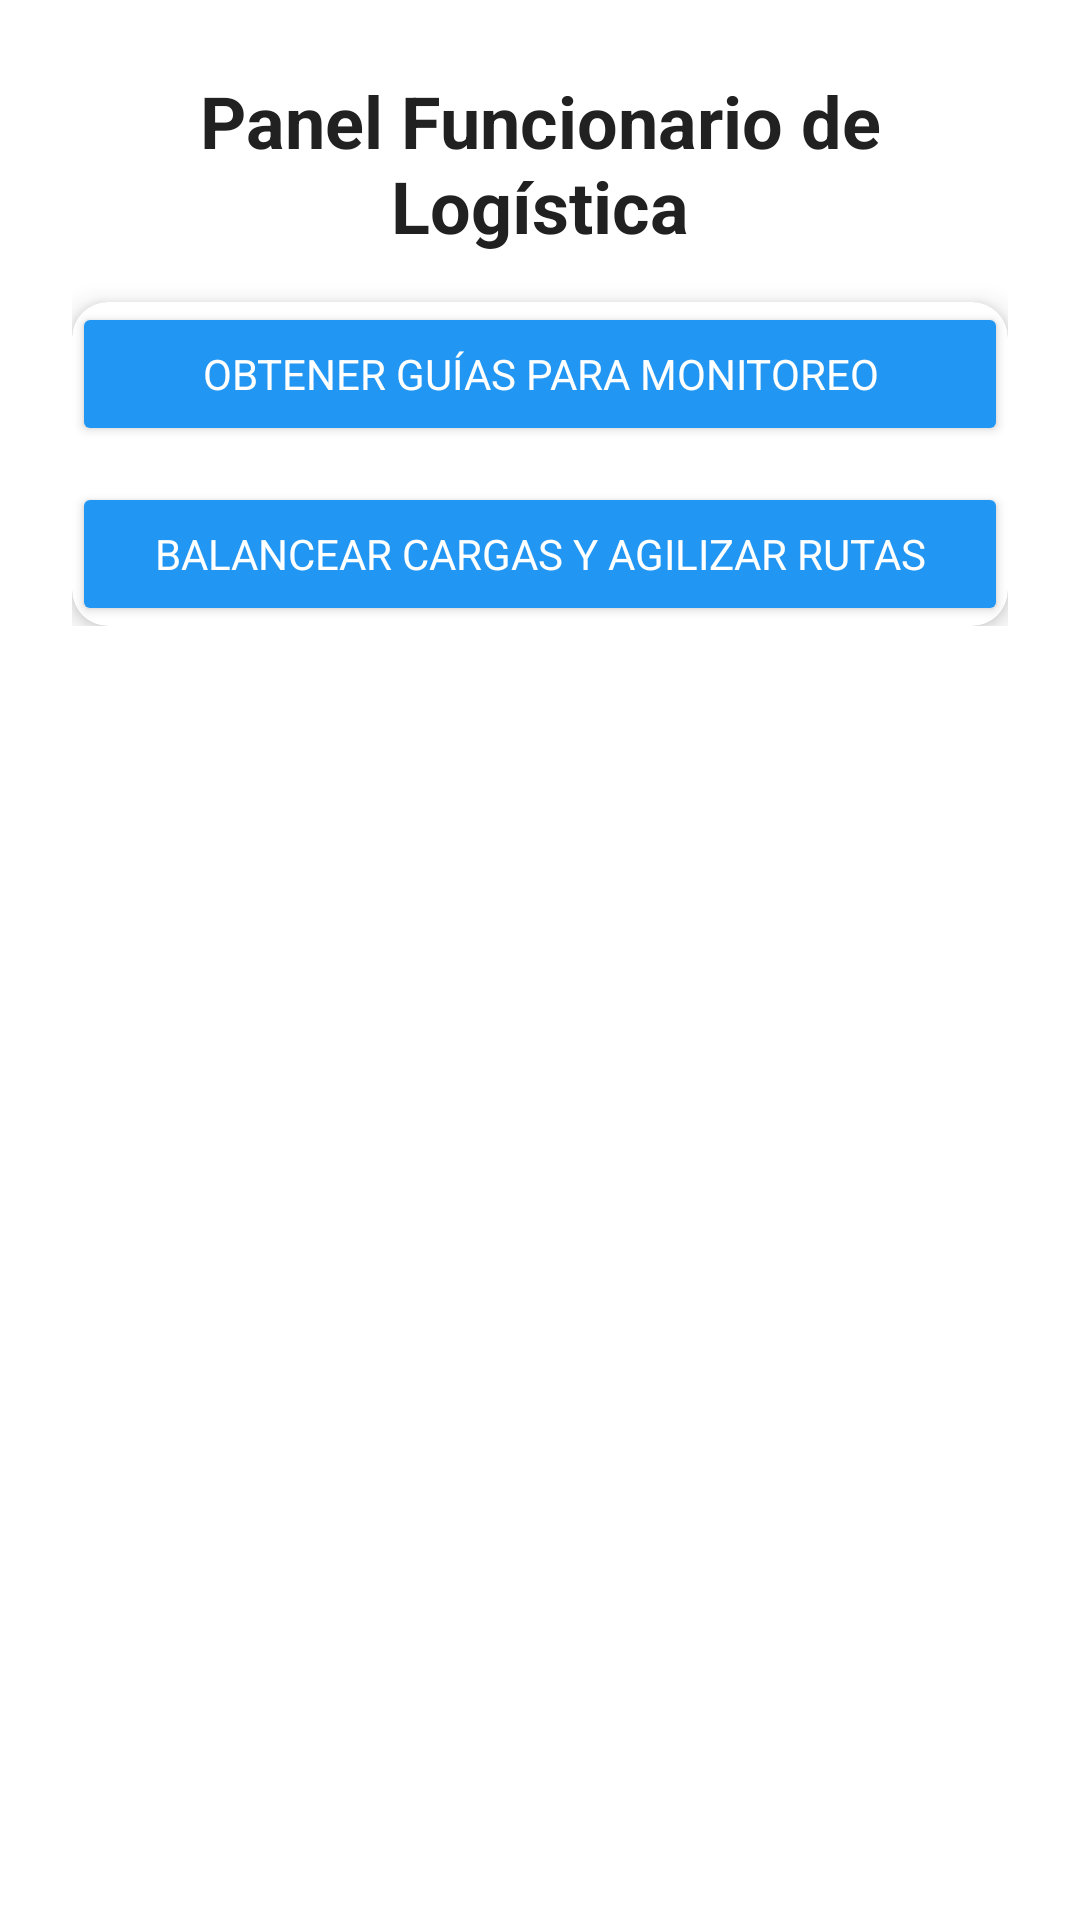

Produce the Android XML layout that renders to this screen, including the resource entries it uses.
<!-- AndroidManifest.xml: application theme AppTheme -->
<!-- res/layout/activity_funcionario_logistico.xml -->
<ScrollView xmlns:android="http://schemas.android.com/apk/res/android"
    xmlns:card_view="http://schemas.android.com/apk/res-auto"
    xmlns:tools="http://schemas.android.com/tools"
    android:layout_width="match_parent"
    android:layout_height="match_parent"
    android:background="@android:color/white"
    tools:context=".activities.FuncionarioLogisticaActivity">

    <LinearLayout
        android:layout_width="match_parent"
        android:layout_height="wrap_content"
        android:orientation="vertical"
        android:padding="24dp">

        <TextView
            android:layout_width="match_parent"
            android:layout_height="wrap_content"
            android:text="Panel Funcionario de Logística"
            android:textSize="24sp"
            android:textStyle="bold"
            android:gravity="center"
            android:textColor="#212121"
            android:paddingBottom="16dp"/>

        <androidx.cardview.widget.CardView
            android:layout_width="match_parent"
            android:layout_height="wrap_content"
            card_view:cardCornerRadius="12dp"
            card_view:cardElevation="5dp"
            card_view:cardBackgroundColor="@android:color/white"
            android:padding="20dp">

            <LinearLayout
                android:layout_width="match_parent"
                android:layout_height="wrap_content"
                android:orientation="vertical">

                <Button
                    android:id="@+id/btnObtenerGuias"
                    android:layout_width="match_parent"
                    android:layout_height="wrap_content"
                    android:text="Obtener guías para monitoreo"
                    android:layout_marginBottom="12dp"
                    android:backgroundTint="#2196F3"
                    android:textColor="@android:color/white"/>

                <Button
                    android:id="@+id/btnBalancearCargas"
                    android:layout_width="match_parent"
                    android:layout_height="wrap_content"
                    android:text="Balancear cargas y agilizar rutas"
                    android:backgroundTint="#2196F3"
                    android:textColor="@android:color/white"/>

            </LinearLayout>
        </androidx.cardview.widget.CardView>

        
        <TextView
            android:id="@+id/tvGuiasTitle"
            android:layout_width="match_parent"
            android:layout_height="wrap_content"
            android:text="Guías Disponibles:"
            android:textSize="18sp"
            android:textStyle="bold"
            android:textColor="#212121"
            android:paddingTop="16dp"
            android:paddingBottom="8dp"
            android:visibility="gone"/>

        <ListView
            android:id="@+id/lvGuias"
            android:layout_width="match_parent"
            android:layout_height="400dp"
            android:divider="@android:color/darker_gray"
            android:dividerHeight="1dp"
            android:background="@android:color/white"
            android:visibility="gone"/>

    </LinearLayout>
</ScrollView>
<!-- resources referenced by this layout -->
<resources>
  <style name="AppTheme" parent="Theme.MaterialComponents.DayNight.NoActionBar">
          <item name="colorPrimary">@color/colorPrimary</item>
          <item name="colorPrimaryVariant">@color/colorPrimaryDark</item>
          <item name="colorSecondary">@color/colorAccent</item>
          <item name="android:textColorPrimary">@color/textPrimary</item>
          
          <item name="android:fontFamily">sans-serif</item>
          <item name="android:windowBackground">@color/backgroundLight</item>
          <item name="android:statusBarColor">@color/colorPrimaryDark</item>
      </style>
  <color name="colorPrimary">#2196F3</color>
  <color name="colorPrimaryDark">#1976D2</color>
  <color name="colorAccent">#03A9F4</color>
  <color name="textPrimary">#212121</color>
  <color name="backgroundLight">#F5F5F5</color>
</resources>
